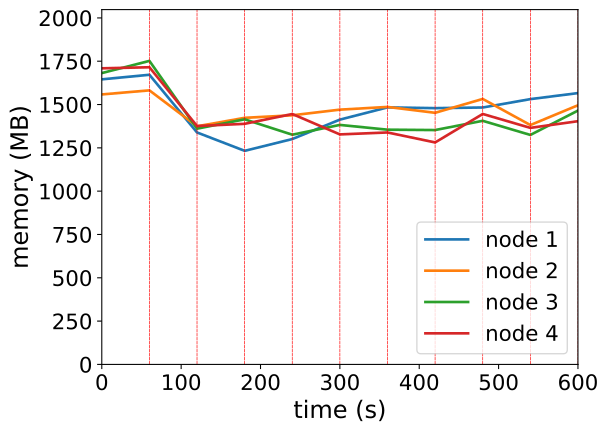

The file beside this chart, header and first rows:
timestamp, ppgcc-m02_pod_amount, ppgcc-m02_memory, ppgcc-m02_cpu, ppgcc-m03_pod_amount, ppgcc-m03_memory, ppgcc-m03_cpu, ppgcc-m04_pod_amount, ppgcc-m04_memory, ppgcc-m04_cpu, ppgcc-m05_pod_amount, ppgcc-m05_memory, ppgcc-m05_cpu
0, 10, 1685008, 1216539877, 10, 1595772, 1102297531, 10, 1722008, 1071036897, 10, 1750076, 1106981624
60, 10, 1711936, 1163880529, 10, 1619796, 1055180490, 10, 1793948, 1103833178, 10, 1756412, 1097903970
120, 10, 1370980, 1325290499, 10, 1407408, 1196477380, 10, 1393384, 1206439623, 10, 1408928, 1194248715
180, 10, 1262344, 1198621338, 10, 1457508, 1200015525, 10, 1448664, 1235030103, 10, 1421996, 1292472997
240, 10, 1332040, 1213193633, 10, 1472424, 1250430832, 10, 1357736, 1242698348, 10, 1480076, 1185603613
300, 10, 1446880, 1194414625, 10, 1505824, 1301645315, 10, 1415552, 1256098129, 10, 1359472, 1214352977
360, 10, 1519216, 1242194063, 11, 1521880, 1210746333, 10, 1387436, 1147973855, 9, 1370956, 1273287769
420, 10, 1514728, 1345849934, 10, 1487164, 1113399496, 10, 1385192, 1207417297, 10, 1311952, 1167941337
480, 10, 1518556, 1146988380, 10, 1569136, 1190777665, 10, 1439840, 1198912562, 10, 1480224, 1282501566
540, 10, 1568056, 1213431476, 10, 1414696, 1249906967, 10, 1356284, 1119145167, 10, 1398120, 1307994001
600, 10, 1603696, 1248001281, 10, 1531780, 1227859469, 10, 1500296, 1201632200, 10, 1437588, 1146252757
